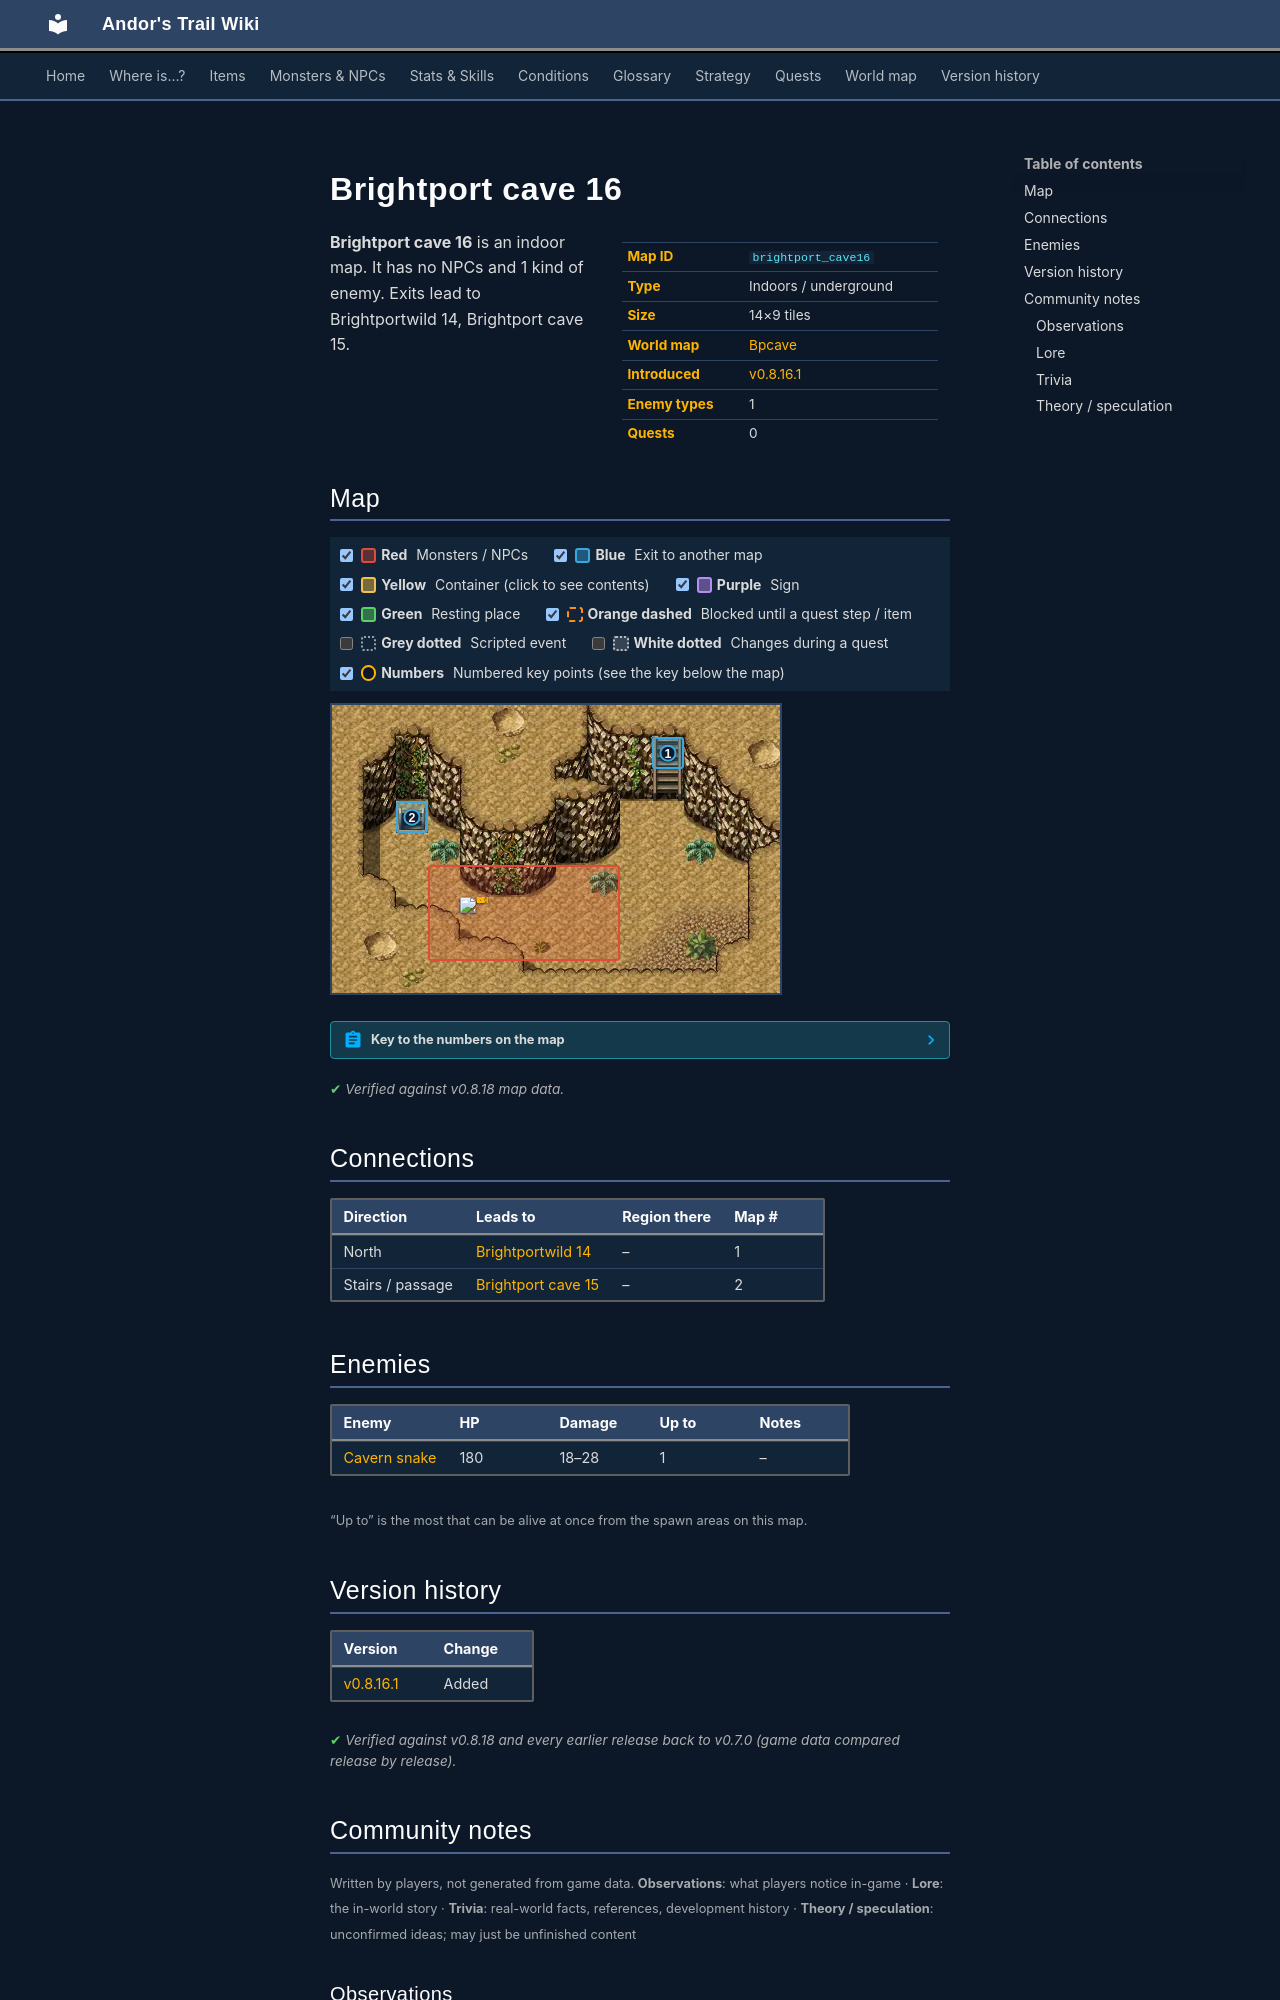

repository: asdfghjkl628/Andor-s-Trail-Wikiiii · page: maps/brightport_cave16/index.html · generator: mkdocs

---
description: "Brightport cave 16 is an indoor location in Andor's Trail. Enemies: Cavern snake. Exits to Brightportwild 14, Brightport cave 15."
---

# Brightport cave 16

<div class="infobox" markdown>

| | |
|---|---|
| **Map ID** | `brightport_cave16` |
| **Type** | Indoors / underground |
| **Size** | 14×9 tiles |
| **World map** | [Bpcave](index.md) |
| **Introduced** | [v0.8.16.1](../versions/0.8.16.1.md) |
| **Enemy types** | 1 |
| **Quests** | 0 |

</div>

**Brightport cave 16** is an indoor map. It has no NPCs and 1 kind of enemy. Exits lead to Brightportwild 14, Brightport cave 15.

## Map

<div class="map-legend" markdown="0"><label class="lg"><input type="checkbox" data-t="spawn" checked><span class="sw sw-spawn"></span><b>Red</b>&nbsp;Monsters / NPCs</label><label class="lg"><input type="checkbox" data-t="mapchange" checked><span class="sw sw-mapchange"></span><b>Blue</b>&nbsp;Exit to another map</label><label class="lg"><input type="checkbox" data-t="container" checked><span class="sw sw-container"></span><b>Yellow</b>&nbsp;Container (click to see contents)</label><label class="lg"><input type="checkbox" data-t="sign" checked><span class="sw sw-sign"></span><b>Purple</b>&nbsp;Sign</label><label class="lg"><input type="checkbox" data-t="rest" checked><span class="sw sw-rest"></span><b>Green</b>&nbsp;Resting place</label><label class="lg"><input type="checkbox" data-t="key" checked><span class="sw sw-key"></span><b>Orange dashed</b>&nbsp;Blocked until a quest step / item</label><label class="lg"><input type="checkbox" data-t="script"><span class="sw sw-script"></span><b>Grey dotted</b>&nbsp;Scripted event</label><label class="lg"><input type="checkbox" data-t="replace"><span class="sw sw-replace"></span><b>White dotted</b>&nbsp;Changes during a quest</label><label class="lg"><input type="checkbox" data-t="pin" checked><span class="sw sw-pin"></span><b>Numbers</b>&nbsp;Numbered key points (see the key below the map)</label></div>

<div class="map-wrap hide-script hide-replace" markdown="0"><img src="../../assets/maps/brightport_cave16.webp" alt="Map of Brightport cave 16" width="448" height="288" loading="lazy"><a id="place-cave" class="mo mo-mapchange" href="../brightport_cave15/#place-entrance" title="Exit to Brightport cave 15" style="left:14.286%;top:33.333%;width:7.143%;height:11.111%"></a><a id="place-entrance" class="mo mo-mapchange" href="../brightportwild14/#place-cave" title="Exit to Brightportwild 14" style="left:71.429%;top:11.111%;width:7.143%;height:11.111%"></a><span class="mo mo-spawn" title="Spawns: Cavern snake" style="left:21.429%;top:55.556%;width:42.857%;height:33.333%"></span><a class="mob" href="../../monsters/brightport_snake/" title="Cavern snake" style="left:28.571%;top:66.667%;width:7.143%;height:11.111%"><img src="../../assets/icons/monsters/monsters_tometik4_23.png" alt="Cavern snake"></a><a class="pin pin-exit" href="#key-1" style="left:75.000%;top:16.667%" title="Exit (north): to [Brightportwild 14](brightportwild14.md)">1</a><a class="pin pin-exit" href="#key-2" style="left:17.857%;top:38.889%" title="Exit (stairs / passage): to [Brightport cave 15](brightport_cave15.md)">2</a></div>

??? abstract "Key to the numbers on the map"

    | # | What | Details |
    |---|---|---|
    | <span id="key-1"></span>1 | Exit (north) | to [Brightportwild 14](brightportwild14.md) |
    | <span id="key-2"></span>2 | Exit (stairs / passage) | to [Brightport cave 15](brightport_cave15.md) |


<p class="verified">Verified against v0.8.18 map data.</p>

## Connections

| Direction | Leads to | Region there | Map # |
|---|---|---|---|
| North | [Brightportwild 14](brightportwild14.md) | – | 1 |
| Stairs / passage | [Brightport cave 15](brightport_cave15.md) | – | 2 |

## Enemies

| Enemy | HP | Damage | Up to | Notes |
|---|---|---|---|---|
| [Cavern snake](../monsters/brightport_snake.md) | 180 | 18–28 | 1 | – |

<small>“Up to” is the most that can be alive at once from the spawn areas on this map.</small>


## Version history

| Version | Change |
|---|---|
| [v0.8.16.1](../versions/0.8.16.1.md) | Added |

<p class="verified">Verified against v0.8.18 and every earlier release back to v0.7.0 (game data compared release by release).</p>


## Community notes

<small>Written by players, not generated from game data. **Observations**: what players notice in-game · **Lore**: the in-world story · **Trivia**: real-world facts, references, development history · **Theory / speculation**: unconfirmed ideas; may just be unfinished content</small>

### Observations

*No notes yet. Contributions are welcome: [add a note](https://github.com/asdfghjkl628/Andor-s-Trail-Wikiiii/new/main/notes/maps?filename=brightport_cave16.md&value=%23%23%20Observations%0A%0A%3C%21--%20what%20players%20notice%20in-game%20--%3E%0A%0A%23%23%20Lore%0A%0A%3C%21--%20the%20in-world%20story%20--%3E%0A%0A%23%23%20Trivia%0A%0A%3C%21--%20real-world%20facts%2C%20references%2C%20development%20history%20--%3E%0A%0A%23%23%20Theory%20/%20speculation%0A%0A%3C%21--%20unconfirmed%20ideas%3B%20may%20just%20be%20unfinished%20content%20--%3E%0A).*

### Lore

*No notes yet. Contributions are welcome: [add a note](https://github.com/asdfghjkl628/Andor-s-Trail-Wikiiii/new/main/notes/maps?filename=brightport_cave16.md&value=%23%23%20Observations%0A%0A%3C%21--%20what%20players%20notice%20in-game%20--%3E%0A%0A%23%23%20Lore%0A%0A%3C%21--%20the%20in-world%20story%20--%3E%0A%0A%23%23%20Trivia%0A%0A%3C%21--%20real-world%20facts%2C%20references%2C%20development%20history%20--%3E%0A%0A%23%23%20Theory%20/%20speculation%0A%0A%3C%21--%20unconfirmed%20ideas%3B%20may%20just%20be%20unfinished%20content%20--%3E%0A).*

### Trivia

*No notes yet. Contributions are welcome: [add a note](https://github.com/asdfghjkl628/Andor-s-Trail-Wikiiii/new/main/notes/maps?filename=brightport_cave16.md&value=%23%23%20Observations%0A%0A%3C%21--%20what%20players%20notice%20in-game%20--%3E%0A%0A%23%23%20Lore%0A%0A%3C%21--%20the%20in-world%20story%20--%3E%0A%0A%23%23%20Trivia%0A%0A%3C%21--%20real-world%20facts%2C%20references%2C%20development%20history%20--%3E%0A%0A%23%23%20Theory%20/%20speculation%0A%0A%3C%21--%20unconfirmed%20ideas%3B%20may%20just%20be%20unfinished%20content%20--%3E%0A).*
